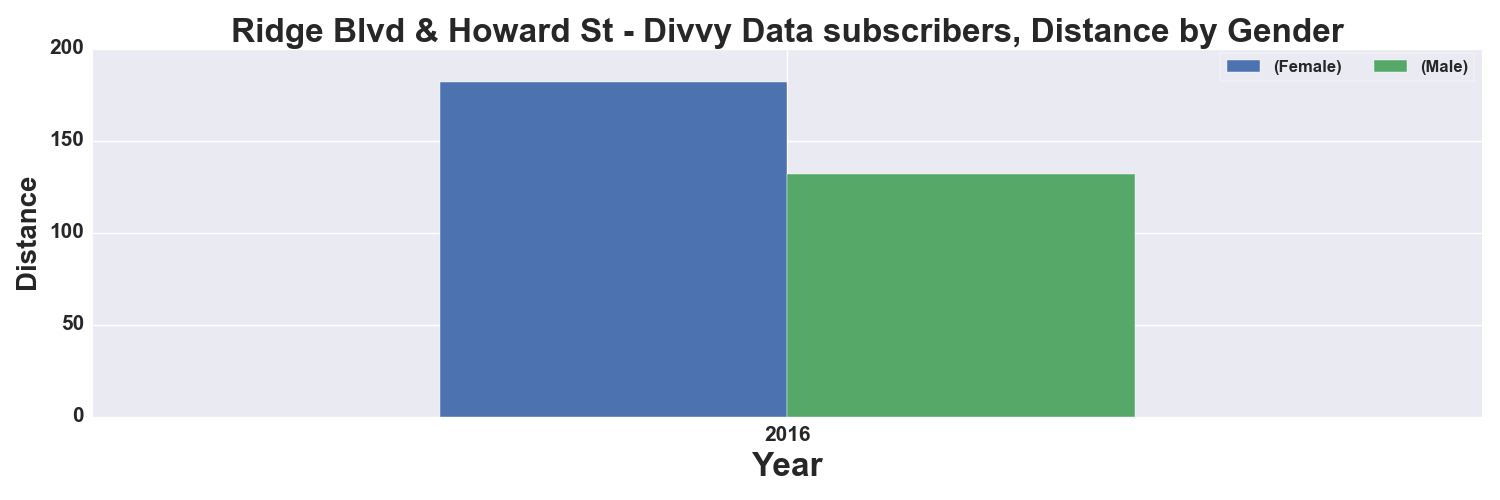

Source data for this figure (header and first rows):
, START TIME YEAR, DISTANCE_Miles, DISTANCE_Miles
GENDER, , Female, Male
0, 2016, 182.0, 132.0
